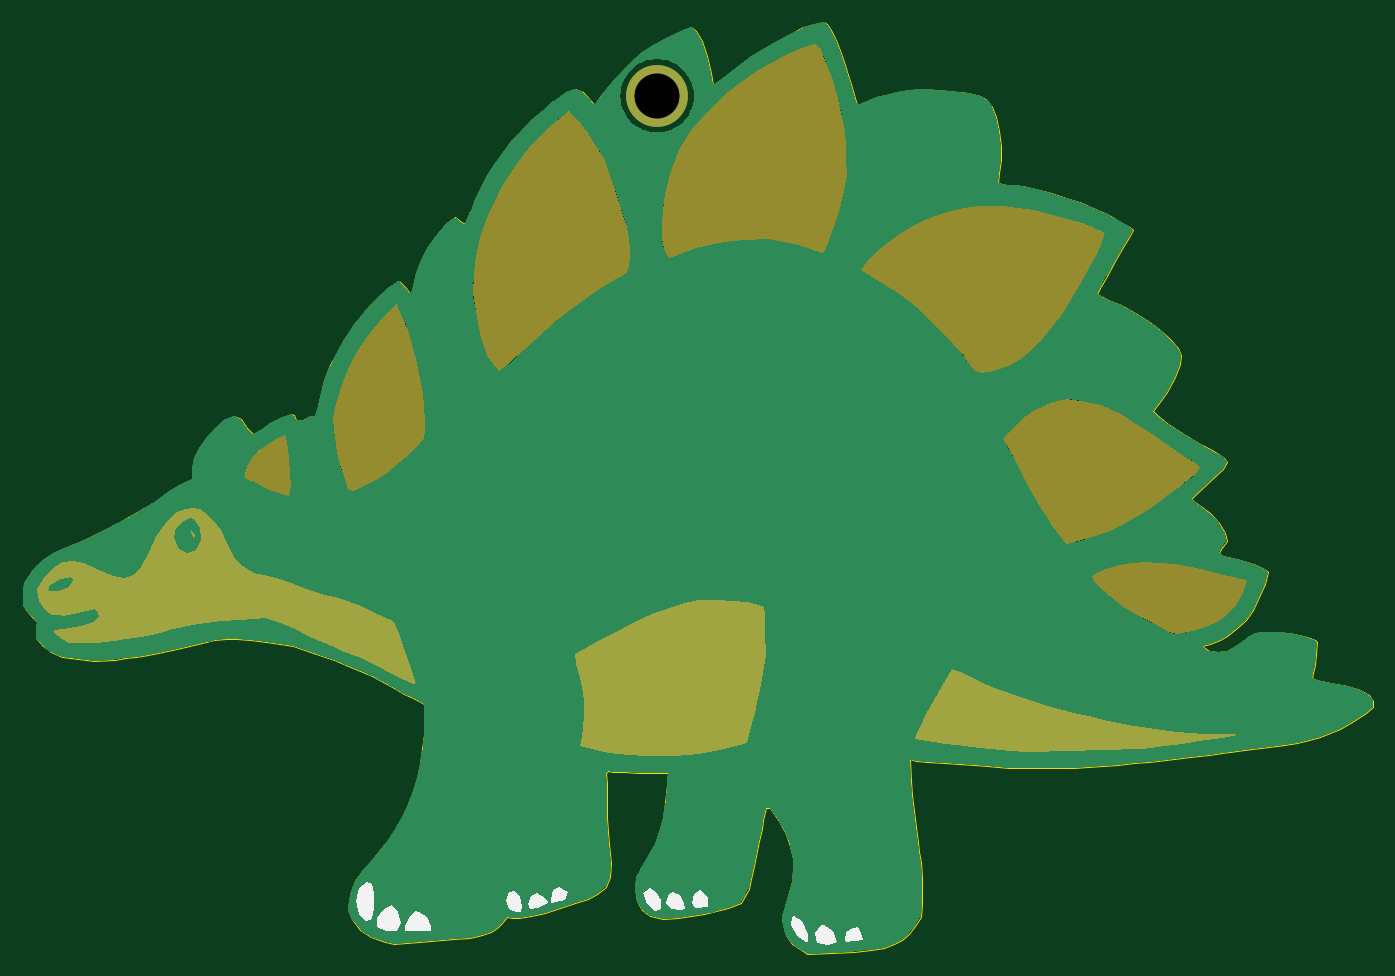
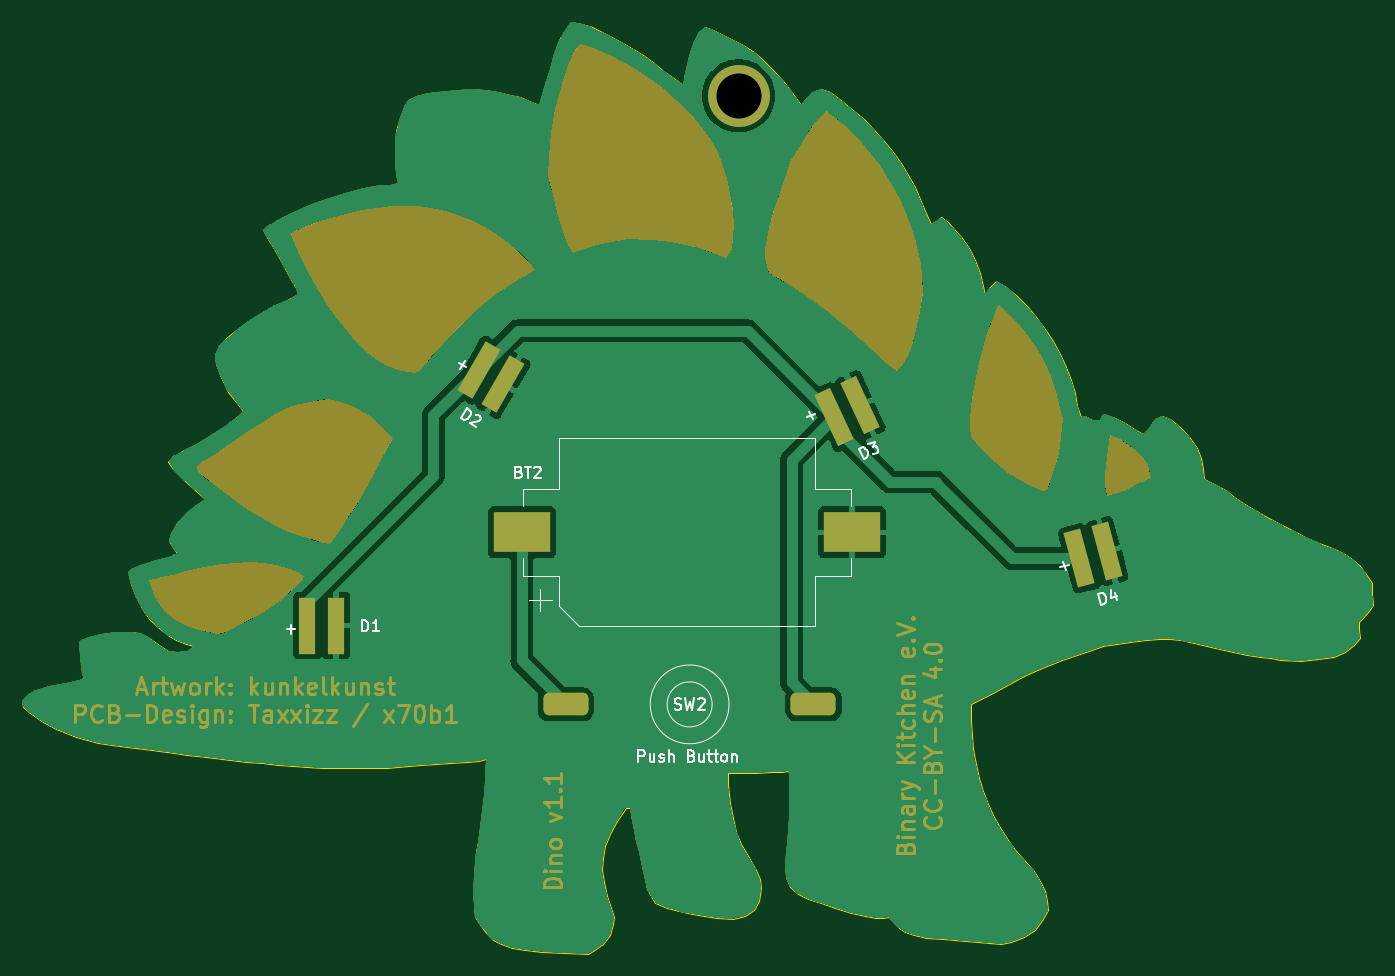
Circuit board: 11 layer files. Board 120.0 x 82.8 mm.
- bottom_copper: Dino-B_Cu.gbr (63665 bytes)
- bottom_mask: Dino-B_Mask.gbr (38885 bytes)
- paste: Dino-B_Paste.gbr (1915 bytes)
- bottom_silk: Dino-B_Silkscreen.gbr (13505 bytes)
- outline: Dino-Edge_Cuts.gbr (10194 bytes)
- top_copper: Dino-F_Cu.gbr (45227 bytes)
- top_mask: Dino-F_Mask.gbr (15805 bytes)
- paste: Dino-F_Paste.gbr (447 bytes)
- top_silk: Dino-F_Silkscreen.gbr (3425 bytes)
- drill: Dino-NPTH.drl (273 bytes)
- drill: Dino-PTH.drl (346 bytes)

=== bottom_copper: Dino-B_Cu.gbr (63665 bytes, source omitted) ===
=== bottom_mask: Dino-B_Mask.gbr (38885 bytes, source omitted) ===
=== paste: Dino-B_Paste.gbr (1915 bytes, source withheld) ===
=== bottom_silk: Dino-B_Silkscreen.gbr (13505 bytes, source omitted) ===
=== outline: Dino-Edge_Cuts.gbr (10194 bytes, source omitted) ===
=== top_copper: Dino-F_Cu.gbr (45227 bytes, source omitted) ===
=== top_mask: Dino-F_Mask.gbr (15805 bytes, source omitted) ===
=== paste: Dino-F_Paste.gbr ===
%TF.GenerationSoftware,KiCad,Pcbnew,7.0.1*%
%TF.CreationDate,2023-04-19T22:10:58+02:00*%
%TF.ProjectId,Dino,44696e6f-2e6b-4696-9361-645f70636258,rev?*%
%TF.SameCoordinates,Original*%
%TF.FileFunction,Paste,Top*%
%TF.FilePolarity,Positive*%
%FSLAX46Y46*%
G04 Gerber Fmt 4.6, Leading zero omitted, Abs format (unit mm)*
G04 Created by KiCad (PCBNEW 7.0.1) date 2023-04-19 22:10:58*
%MOMM*%
%LPD*%
G01*
G04 APERTURE LIST*
G04 APERTURE END LIST*
M02*

=== top_silk: Dino-F_Silkscreen.gbr ===
%TF.GenerationSoftware,KiCad,Pcbnew,7.0.1*%
%TF.CreationDate,2023-04-19T22:10:58+02:00*%
%TF.ProjectId,Dino,44696e6f-2e6b-4696-9361-645f70636258,rev?*%
%TF.SameCoordinates,Original*%
%TF.FileFunction,Legend,Top*%
%TF.FilePolarity,Positive*%
%FSLAX46Y46*%
G04 Gerber Fmt 4.6, Leading zero omitted, Abs format (unit mm)*
G04 Created by KiCad (PCBNEW 7.0.1) date 2023-04-19 22:10:58*
%MOMM*%
%LPD*%
G01*
G04 APERTURE LIST*
G04 APERTURE END LIST*
%TO.C,svg2mod*%
G36*
X84802475Y-102373665D02*
G01*
X84741391Y-103221030D01*
X83585524Y-103369040D01*
X83340486Y-102846406D01*
X83561164Y-102107041D01*
X84074183Y-101731560D01*
X84802475Y-102373665D01*
G37*
G36*
X80189617Y-101906875D02*
G01*
X80600285Y-102625929D01*
X80611280Y-103390180D01*
X80095528Y-103600693D01*
X79363788Y-103009590D01*
X78964904Y-101981655D01*
X79582275Y-101588250D01*
X80189617Y-101906875D01*
G37*
G36*
X57246563Y-103648531D02*
G01*
X57478149Y-104705429D01*
X57195565Y-105396490D01*
X56168958Y-105412144D01*
X55360742Y-105037040D01*
X55390580Y-104252027D01*
X55954403Y-103408776D01*
X56683411Y-103058910D01*
X57246563Y-103648531D01*
G37*
G36*
X70264855Y-102408160D02*
G01*
X70567918Y-102793440D01*
X70382321Y-102964950D01*
X69708065Y-103300890D01*
X68984053Y-103439730D01*
X68827068Y-103021320D01*
X69038443Y-102268463D01*
X69543613Y-101992320D01*
X70264855Y-102408160D01*
G37*
G36*
X72361331Y-101929035D02*
G01*
X72038594Y-102612540D01*
X71244523Y-102842760D01*
X70847488Y-102922660D01*
X70847488Y-102551470D01*
X71048875Y-101751173D01*
X71571079Y-101442590D01*
X71571079Y-101442570D01*
X72361331Y-101929035D01*
G37*
G36*
X95917998Y-105344804D02*
G01*
X96222539Y-106329160D01*
X95434465Y-106615815D01*
X94455847Y-106411460D01*
X94293609Y-105538165D01*
X94810595Y-104835060D01*
X95064322Y-104809160D01*
X95064322Y-104809150D01*
X95917998Y-105344804D01*
G37*
G36*
X98320493Y-105568020D02*
G01*
X98529583Y-106143610D01*
X97749606Y-106284560D01*
X97016617Y-106383160D01*
X96922637Y-106136490D01*
X97031567Y-105465305D01*
X97629784Y-105081640D01*
X98069107Y-105037040D01*
X98320493Y-105568020D01*
G37*
G36*
X59098465Y-103672090D02*
G01*
X59817205Y-104173923D01*
X60162710Y-104943070D01*
X60165110Y-105340110D01*
X59011592Y-105340110D01*
X57855725Y-105340110D01*
X57855725Y-104896090D01*
X58292699Y-104015090D01*
X58729673Y-103578110D01*
X59098465Y-103672090D01*
G37*
G36*
X68056870Y-102254564D02*
G01*
X68223286Y-103195140D01*
X68176306Y-103681450D01*
X67744030Y-103723750D01*
X67136660Y-103390238D01*
X66875341Y-102604392D01*
X67137905Y-101900680D01*
X67539639Y-101785560D01*
X67539634Y-101785550D01*
X68056870Y-102254564D01*
G37*
G36*
X81699012Y-101917200D02*
G01*
X82280229Y-102153086D01*
X82631694Y-102901560D01*
X82713924Y-103423110D01*
X82373272Y-103512310D01*
X81494736Y-103423876D01*
X81052375Y-102845114D01*
X81306679Y-102116820D01*
X81699016Y-101917120D01*
X81699012Y-101917200D01*
G37*
G36*
X92418990Y-104038900D02*
G01*
X93164734Y-104456145D01*
X93610097Y-105636440D01*
X93694667Y-106350640D01*
X93492624Y-106345640D01*
X92711198Y-105834726D01*
X92134902Y-104839654D01*
X92202845Y-104118480D01*
X92418983Y-104038580D01*
X92418990Y-104038900D01*
G37*
G36*
X54940216Y-101184170D02*
G01*
X55089857Y-102010425D01*
X55100140Y-103393242D01*
X54963706Y-104339310D01*
X54410844Y-104530896D01*
X53808627Y-103863737D01*
X53525919Y-102746470D01*
X53822054Y-101565909D01*
X54477396Y-101012670D01*
X54477398Y-101012670D01*
X54940216Y-101184170D01*
G37*
%TD*%
M02*

=== drill: Dino-NPTH.drl ===
M48
; DRILL file {KiCad 7.0.1} date Wed 19 Apr 2023 22:10:56 CEST
; FORMAT={-:-/ absolute / inch / decimal}
; #@! TF.CreationDate,2023-04-19T22:10:56+02:00
; #@! TF.GenerationSoftware,Kicad,Pcbnew,7.0.1
; #@! TF.FileFunction,NonPlated,1,2,NPTH
FMAT,2
INCH
%
G90
G05
T0
M30

=== drill: Dino-PTH.drl ===
M48
; DRILL file {KiCad 7.0.1} date Wed 19 Apr 2023 22:10:56 CEST
; FORMAT={-:-/ absolute / inch / decimal}
; #@! TF.CreationDate,2023-04-19T22:10:56+02:00
; #@! TF.GenerationSoftware,Kicad,Pcbnew,7.0.1
; #@! TF.FileFunction,Plated,1,2,PTH
FMAT,2
INCH
; #@! TA.AperFunction,Plated,PTH,ComponentDrill
T1C0.1575
%
G90
G05
T1
X3.1594Y-1.2283
T0
M30

